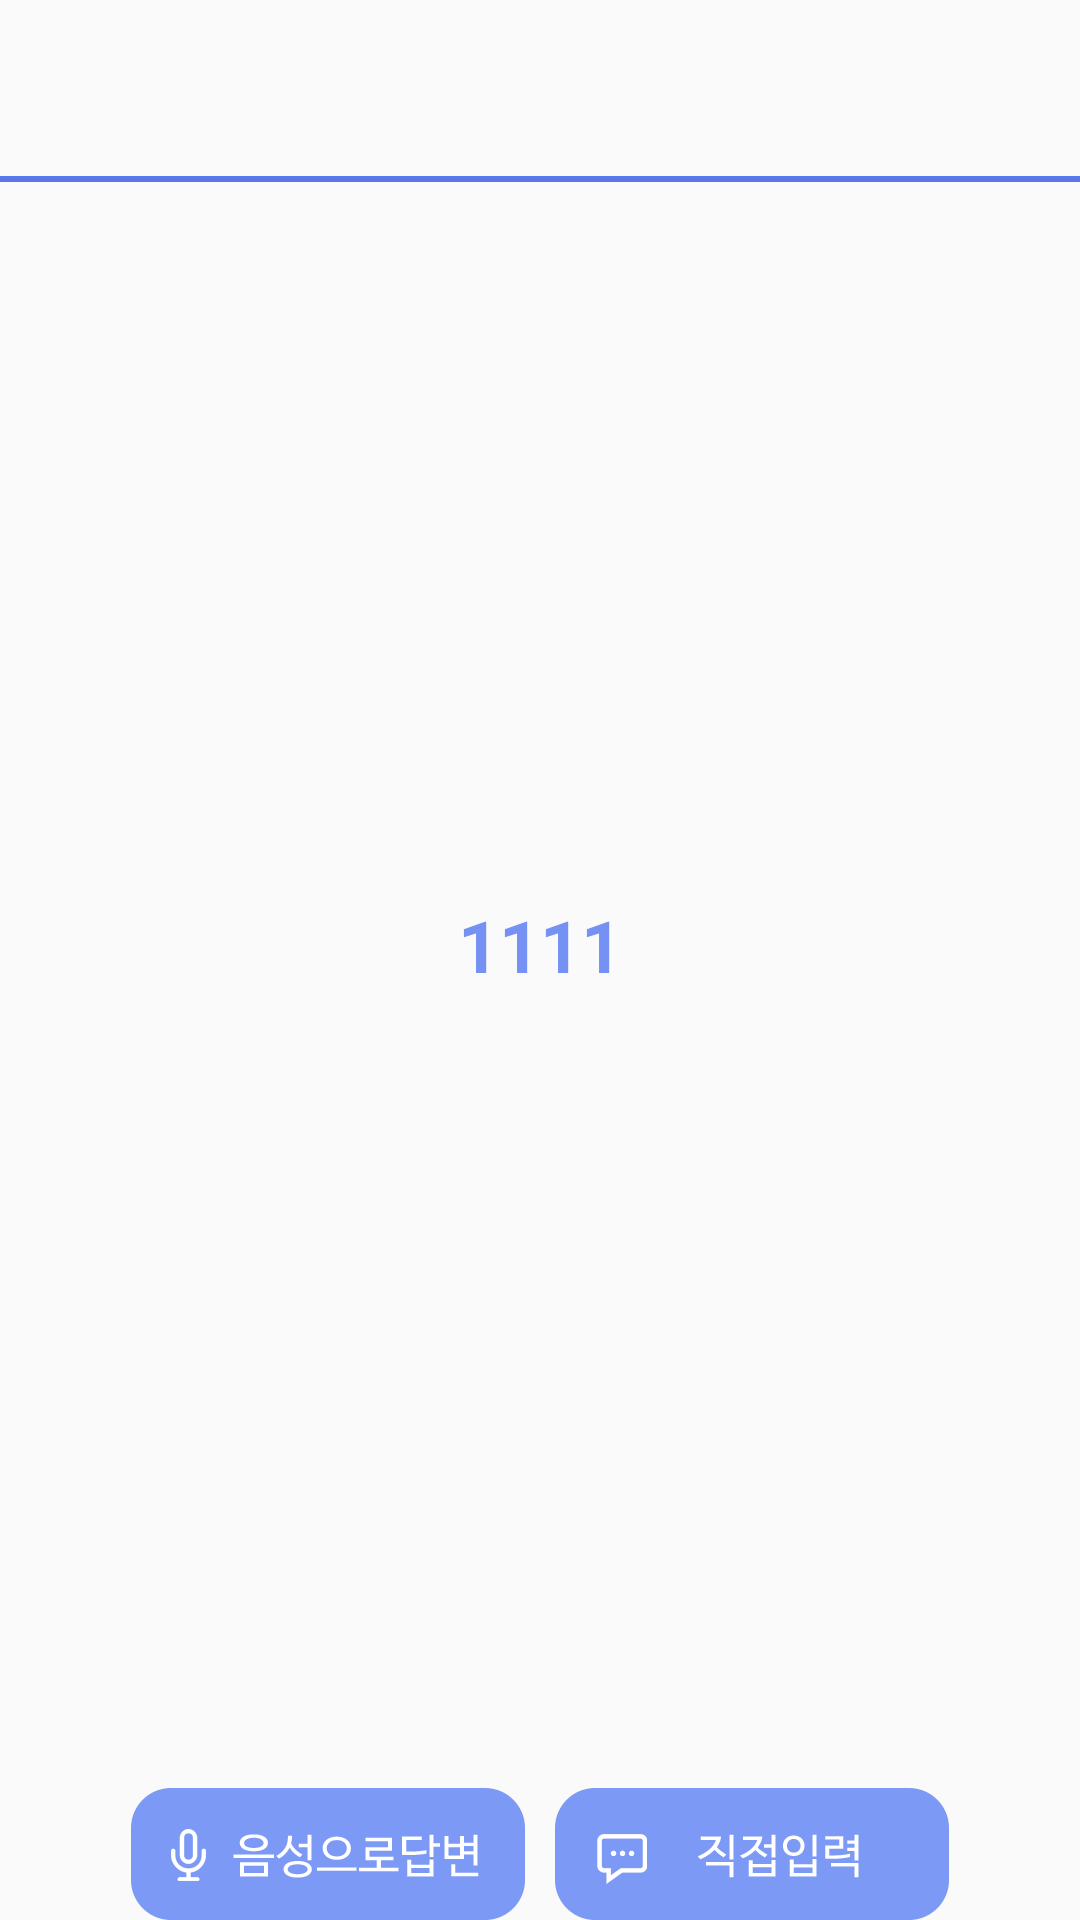

Reconstruct the res/layout file that produces this screen, plus the resources it refers to.
<!-- AndroidManifest.xml: application theme AppTheme -->
<!-- res/layout/activity_study_chapter_question_new_boxlayout_question.xml -->
<?xml version="1.0" encoding="utf-8"?>
<LinearLayout xmlns:android="http://schemas.android.com/apk/res/android"
    xmlns:app="http://schemas.android.com/apk/res-auto"
    xmlns:tools="http://schemas.android.com/tools"
    android:layout_width="match_parent"
    android:layout_height="match_parent"
    android:weightSum="1"
    android:orientation="vertical"
    android:baselineAligned="false">

    <LinearLayout
        android:layout_width="match_parent"
        android:layout_height="wrap_content"
        android:layout_weight="0.1"
        android:gravity="center_vertical"
        android:orientation="vertical">

        <TextView
            android:id="@+id/tv_explanation"
            android:layout_width="wrap_content"
            android:layout_height="wrap_content"
            android:singleLine="false"
            android:textColor="#404040"
            android:textSize="24dp"
            android:textStyle="bold" />


        <LinearLayout
            android:id="@+id/line"
            android:layout_width="match_parent"
            android:layout_height="2dp"
            android:background="#5b76eb"
            android:orientation="horizontal">


        </LinearLayout>


    </LinearLayout>

    <LinearLayout
        android:layout_width="match_parent"
        android:layout_height="wrap_content"
        android:layout_weight="0.80"
        android:gravity="center_vertical|center_horizontal"
        android:orientation="vertical">

        <TextView
            android:id="@+id/tv_answer"
            android:layout_width="wrap_content"
            android:layout_height="wrap_content"
            android:singleLine="false"
            android:textColor="#7491f3"
            android:textSize="24dp"
            android:text="1111"
            android:textStyle="bold" />

        <EditText
            android:id="@+id/et_answer"
            android:layout_width="match_parent"
            android:layout_height="wrap_content"
            android:inputType="text"
            android:visibility="gone"/>

    </LinearLayout>


    <LinearLayout
        android:layout_width="match_parent"
        android:layout_height="wrap_content"
        android:layout_weight="0.1"
        android:gravity="bottom|center_horizontal"
        android:orientation="horizontal">

        <ImageButton
            android:id="@+id/micEnVoiceBtn"
            android:layout_width="wrap_content"
            android:layout_height="wrap_content"
            android:adjustViewBounds="true"
            android:background="@android:color/transparent"
            android:scaleType="fitCenter"
            android:src="@mipmap/mic_answer_btn_off" />

        <ImageButton
            android:id="@+id/textVoiceBtn"
            android:layout_width="wrap_content"
            android:layout_height="wrap_content"
            android:adjustViewBounds="true"
            android:background="@android:color/transparent"
            android:paddingLeft="10dp"
            android:scaleType="fitCenter"
            android:onClick="btnEvent"
            android:src="@mipmap/text_answer_btn_off" />


    </LinearLayout>
</LinearLayout>
<!-- resources referenced by this layout -->
<resources>
  <!-- mipmap mic_answer_btn_off: png bitmap (mipmap-xxhdpi, 6377 bytes) -->
  <!-- mipmap text_answer_btn_off: png bitmap (mipmap-xxhdpi, 5170 bytes) -->
  <style name="AppTheme" parent="Theme.AppCompat.Light.DarkActionBar">
          
          <item name="colorPrimary">@color/colorPrimary</item>
          <item name="colorPrimaryDark">@color/colorPrimaryDark</item>
          <item name="colorAccent">@color/colorAccent</item>
  
          
          <item name="windowActionBar">false</item>
          <item name="windowNoTitle">true</item>
  
      </style>
  <color name="colorPrimary">#3F51B5</color>
  <color name="colorPrimaryDark">#303F9F</color>
  <color name="colorAccent">#FF4081</color>
</resources>
